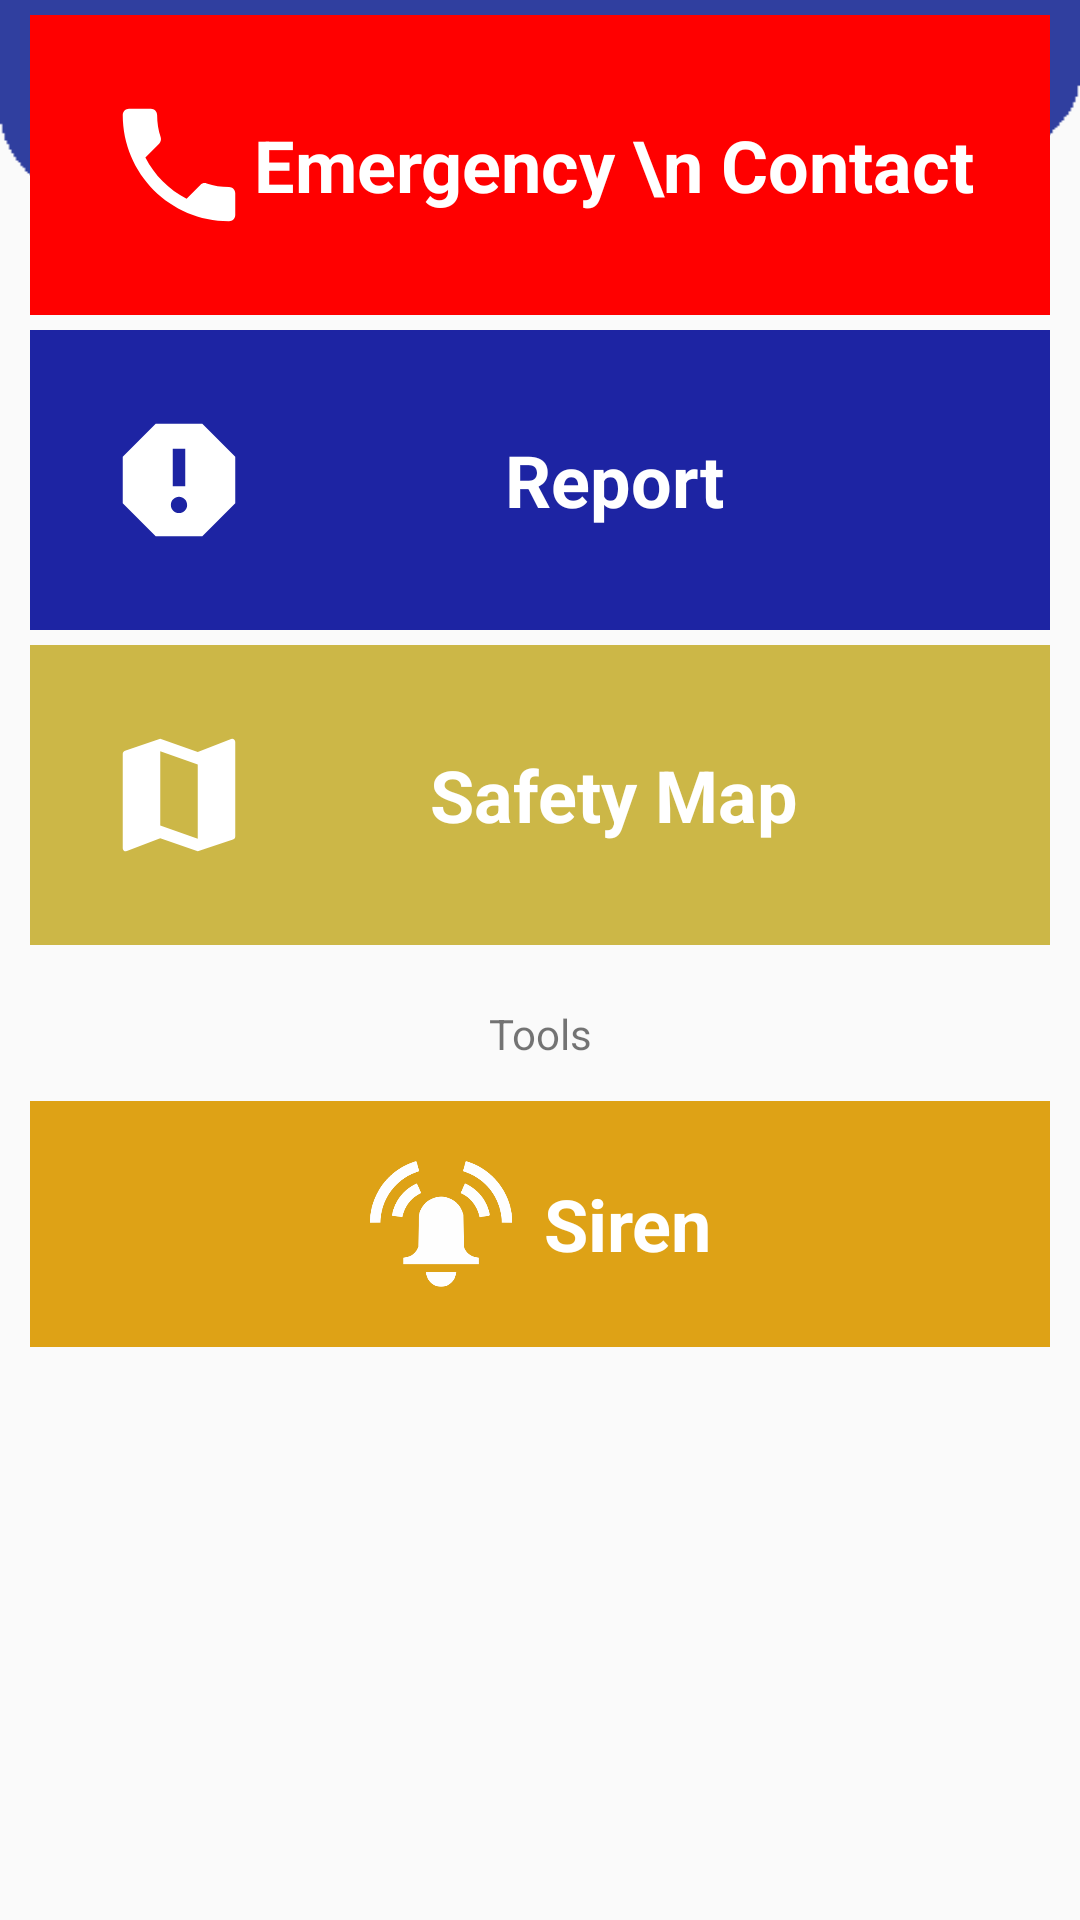

Here is an Android app screen rendered from its layout file. Give the layout XML and the strings, colors and styles it references.
<!-- AndroidManifest.xml: application theme AppTheme -->
<!-- res/layout/content_uocs.xml -->
<?xml version="1.0" encoding="utf-8"?>
<RelativeLayout xmlns:android="http://schemas.android.com/apk/res/android"
    xmlns:app="http://schemas.android.com/apk/res-auto"
    xmlns:tools="http://schemas.android.com/tools"
    android:layout_width="match_parent"
    android:layout_height="match_parent"
    android:clipToPadding="true"
    app:layout_behavior="@string/appbar_scrolling_view_behavior"
    tools:context="app.uocssafe.com.uocs_safe.UOCSActivity">

    <ImageView
        android:id="@+id/imageView2"
        android:layout_width="match_parent"
        android:layout_height="90dp"
        android:scaleType="fitXY"
        android:src="@drawable/actionbar_header_darkprimary"/>

    <TableLayout
        android:layout_width="match_parent"
        android:layout_height="wrap_content"
        android:id="@+id/content"
        android:paddingTop="5dp"
        android:paddingStart="10dp"
        android:paddingEnd="10dp"
        android:layout_alignParentTop="true"
        android:layout_alignParentStart="true">

        <TableRow
            android:layout_height="wrap_content"
            android:layout_width="match_parent"
            android:weightSum="1"
            android:gravity="center"
            android:paddingTop="25dp"
            android:paddingBottom="25dp"
            android:clickable="true"
            android:id="@+id/emergency_contact"
            android:orientation="horizontal"
            android:background="#ff0000">

                <ImageView
                    android:layout_width="wrap_content"
                    android:layout_height="wrap_content"
                    android:src="@drawable/ic_call_black_24dp"/>

                <TextView
                    android:layout_width="wrap_content"
                    android:layout_height="wrap_content"
                    android:textColor="@color/colorWhite"
                    android:textSize="24sp"
                    android:textStyle="bold"
                    android:textAlignment="center"
                    android:text="Emergency \n Contact"/>

        </TableRow>

        <TableRow
            android:layout_height="wrap_content"
            android:layout_width="match_parent"
            android:weightSum="1"
            android:gravity="center"
            android:paddingTop="25dp"
            android:paddingBottom="25dp"
            android:layout_marginTop="5dp"
            android:background="#1d24a3"
            android:id="@+id/reporting"
            android:clickable="true">

            <ImageView
                android:layout_width="match_parent"
                android:layout_height="wrap_content"
                android:id="@+id/imgReport"
                android:src="@drawable/ic_report_black_24dp"/>

            <TextView
                android:layout_width="match_parent"
                android:layout_height="wrap_content"
                android:textColor="@color/colorWhite"
                android:textSize="24sp"
                android:textStyle="bold"
                android:textAlignment="center"
                android:text="Report"/>


        </TableRow>

        <TableRow
            android:layout_height="wrap_content"
            android:layout_width="match_parent"
            android:weightSum="1"
            android:gravity="center"
            android:paddingTop="25dp"
            android:paddingBottom="25dp"
            android:clickable="true"
            android:orientation="horizontal"
            android:background="#ccb747"
            android:id="@+id/Map"
            android:layout_marginTop="5dp">

            <ImageView
                android:layout_width="match_parent"
                android:layout_height="wrap_content"
                android:id="@+id/imgMap"
                android:src="@drawable/ic_map_black_24px"/>

            <TextView
                android:layout_width="match_parent"
                android:layout_height="wrap_content"
                android:textColor="@color/colorWhite"
                android:textSize="24sp"
                android:textStyle="bold"
                android:textAlignment="center"
                android:text="Safety Map"/>

        </TableRow>
    </TableLayout>

    <TextView
        android:layout_width="match_parent"
        android:layout_height="wrap_content"
        android:layout_below="@id/content"
        android:id="@+id/txtTool"
        android:text="Tools"
        android:layout_marginTop="20dp"
        android:textAlignment="center"/>

        <ImageView
            android:layout_width="match_parent"
            android:layout_below="@id/txtTool"
            android:layout_height="1dp"
            android:id="@+id/divider_1"
            android:layout_marginTop="2dp"
            android:background="@drawable/bg_bubble_gray"/>

    <LinearLayout
        android:layout_width="match_parent"
        android:layout_height="wrap_content"
        android:layout_below="@id/divider_1"
        android:paddingTop="20dp"
        android:paddingBottom="20dp"
        android:layout_marginTop="10dp"
        android:layout_marginStart="10dp"
        android:layout_marginEnd="10dp"
        android:id="@+id/sirens"
        android:gravity="center"
        android:background="#dea216"
        android:clickable="true"
        android:orientation="horizontal">

        <ImageView
            android:layout_width="48dp"
            android:layout_height="wrap_content"
            android:adjustViewBounds="true"
            android:layout_marginEnd="10dp"
            android:id="@+id/imgSiren"
            android:src="@drawable/siren"/>

        <TextView
            android:layout_width="wrap_content"
            android:layout_height="wrap_content"
            android:textColor="@color/colorWhite"
            android:textSize="24sp"
            android:textStyle="bold"
            android:textAlignment="center"
            android:text="Siren"/>

    </LinearLayout>

</RelativeLayout>
<!-- resources referenced by this layout -->
<resources>
  <color name="colorWhite">#ffffff</color>
  <!-- drawable actionbar_header_darkprimary: png bitmap (drawable, 3869 bytes) -->
  <!-- drawable ic_call_black_24dp (drawable) -->
  <vector xmlns:android="http://schemas.android.com/apk/res/android"
          android:width="50dp"
          android:height="50dp"
          android:viewportWidth="24.0"
          android:viewportHeight="24.0">
      <path
          android:fillColor="#FFFFFF"
          android:pathData="M6.62,10.79c1.44,2.83 3.76,5.14 6.59,6.59l2.2,-2.2c0.27,-0.27 0.67,-0.36 1.02,-0.24 1.12,0.37 2.33,0.57 3.57,0.57 0.55,0 1,0.45 1,1V20c0,0.55 -0.45,1 -1,1 -9.39,0 -17,-7.61 -17,-17 0,-0.55 0.45,-1 1,-1h3.5c0.55,0 1,0.45 1,1 0,1.25 0.2,2.45 0.57,3.57 0.11,0.35 0.03,0.74 -0.25,1.02l-2.2,2.2z"/>
  </vector>
  <!-- drawable ic_map_black_24px (drawable) -->
  <vector xmlns:android="http://schemas.android.com/apk/res/android"
          android:width="50dp"
          android:height="50dp"
          android:viewportWidth="24.0"
          android:viewportHeight="24.0">
      <path
          android:pathData="M20.5,3l-0.16,0.03L15,5.1 9,3 3.36,4.9c-0.21,0.07 -0.36,0.25 -0.36,0.48V20.5c0,0.28 0.22,0.5 0.5,0.5l0.16,-0.03L9,18.9l6,2.1 5.64,-1.9c0.21,-0.07 0.36,-0.25 0.36,-0.48V3.5c0,-0.28 -0.22,-0.5 -0.5,-0.5zM15,19l-6,-2.11V5l6,2.11V19z"
          android:fillColor="#ffffff"/>
  </vector>
  <!-- drawable ic_report_black_24dp (drawable) -->
  <vector
      android:height="50dp"
      android:viewportHeight="24.0"
      android:viewportWidth="24.0"
      android:width="50dp"
      xmlns:android="http://schemas.android.com/apk/res/android">
      <path android:fillColor="#FFFFFF" android:pathData="M15.73,3L8.27,3L3,8.27v7.46L8.27,21h7.46L21,15.73L21,8.27L15.73,3zM12,17.3c-0.72,0 -1.3,-0.58 -1.3,-1.3 0,-0.72 0.58,-1.3 1.3,-1.3 0.72,0 1.3,0.58 1.3,1.3 0,0.72 -0.58,1.3 -1.3,1.3zM13,13h-2L11,7h2v6z"/>
  </vector>
  <!-- drawable siren: png bitmap (drawable, 17962 bytes) -->
  <style name="AppTheme" parent="Theme.AppCompat.Light.NoActionBar">
          
          <item name="colorPrimary">@color/colorPrimary</item>
          <item name="colorPrimaryDark">@color/colorPrimaryDark</item>
          <item name="colorAccent">@color/colorAccent</item>
          <item name="android:colorControlNormal" tools:targetApi="lollipop">@color/colorPrimaryDark</item>
          <item name="drawerArrowStyle">@style/DrawerArrowStyle</item>
          <item name="android:windowActionBarOverlay">true</item>
          <item name="android:windowDrawsSystemBarBackgrounds" tools:targetApi="21">true</item>
      </style>
  <color name="colorPrimary">#0D47A1</color>
  <color name="colorPrimaryDark">#303F9F</color>
  <color name="colorAccent">#FF4081</color>
  <style name="DrawerArrowStyle" parent="Widget.AppCompat.DrawerArrowToggle">
          <item name="color">@android:color/white</item>
      </style>
</resources>
